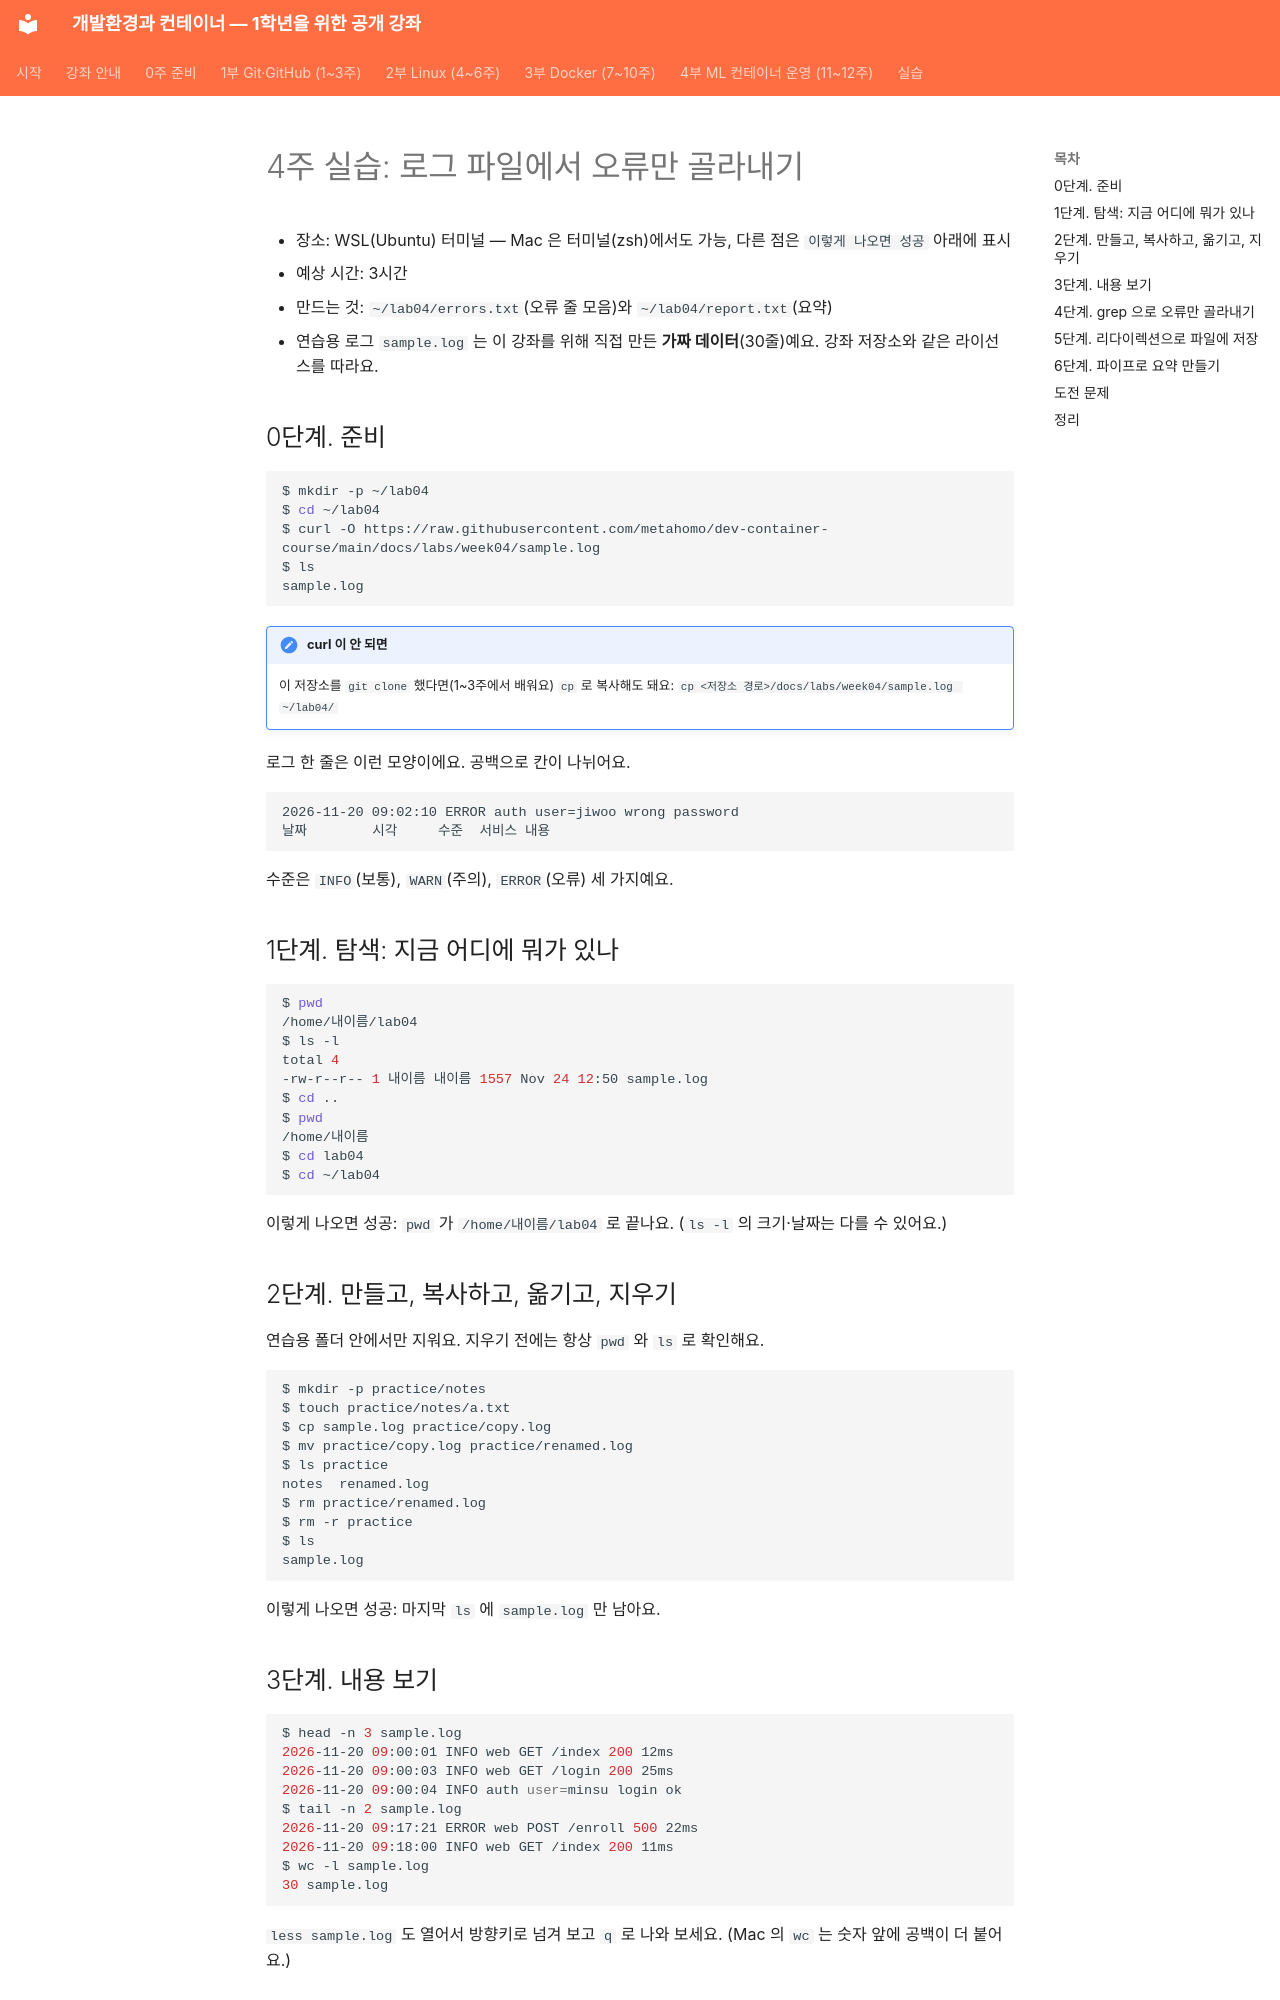

repository: metahomo/dev-container-course · page: labs/week04/index.html · generator: mkdocs

# 4주 실습: 로그 파일에서 오류만 골라내기

- 장소: WSL(Ubuntu) 터미널 — Mac 은 터미널(zsh)에서도 가능, 다른 점은 `이렇게 나오면 성공` 아래에 표시
- 예상 시간: 3시간
- 만드는 것: `~/lab04/errors.txt`(오류 줄 모음)와 `~/lab04/report.txt`(요약)
- 연습용 로그 `sample.log` 는 이 강좌를 위해 직접 만든 **가짜 데이터**(30줄)예요. 강좌 저장소와 같은 라이선스를 따라요.

## 0단계. 준비

```bash
$ mkdir -p ~/lab04
$ cd ~/lab04
$ curl -O https://raw.githubusercontent.com/metahomo/dev-container-course/main/docs/labs/week04/sample.log
$ ls
sample.log
```

!!! note "curl 이 안 되면"
    이 저장소를 `git clone` 했다면(1~3주에서 배워요) `cp` 로 복사해도 돼요: `cp <저장소 경로>/docs/labs/week04/sample.log ~/lab04/`

로그 한 줄은 이런 모양이에요. 공백으로 칸이 나뉘어요.

```text
2026-11-20 09:02:10 ERROR auth user=jiwoo wrong password
날짜        시각     수준  서비스 내용
```

수준은 `INFO`(보통), `WARN`(주의), `ERROR`(오류) 세 가지예요.

## 1단계. 탐색: 지금 어디에 뭐가 있나

```bash
$ pwd
/home/내이름/lab04
$ ls -l
total 4
-rw-r--r-- 1 내이름 내이름 1557 Nov 24 12:50 sample.log
$ cd ..
$ pwd
/home/내이름
$ cd lab04
$ cd ~/lab04
```

이렇게 나오면 성공: `pwd` 가 `/home/내이름/lab04` 로 끝나요. (`ls -l` 의 크기·날짜는 다를 수 있어요.)

## 2단계. 만들고, 복사하고, 옮기고, 지우기

연습용 폴더 안에서만 지워요. 지우기 전에는 항상 `pwd` 와 `ls` 로 확인해요.

```bash
$ mkdir -p practice/notes
$ touch practice/notes/a.txt
$ cp sample.log practice/copy.log
$ mv practice/copy.log practice/renamed.log
$ ls practice
notes  renamed.log
$ rm practice/renamed.log
$ rm -r practice
$ ls
sample.log
```

이렇게 나오면 성공: 마지막 `ls` 에 `sample.log` 만 남아요.

## 3단계. 내용 보기

```bash
$ head -n 3 sample.log
2026-11-20 09:00:01 INFO web GET /index 200 12ms
2026-11-20 09:00:03 INFO web GET /login 200 25ms
2026-11-20 09:00:04 INFO auth user=minsu login ok
$ tail -n 2 sample.log
2026-11-20 09:17:21 ERROR web POST /enroll 500 22ms
2026-11-20 09:18:00 INFO web GET /index 200 11ms
$ wc -l sample.log
30 sample.log
```

`less sample.log` 도 열어서 방향키로 넘겨 보고 `q` 로 나와 보세요. (Mac 의 `wc` 는 숫자 앞에 공백이 더 붙어요.)
